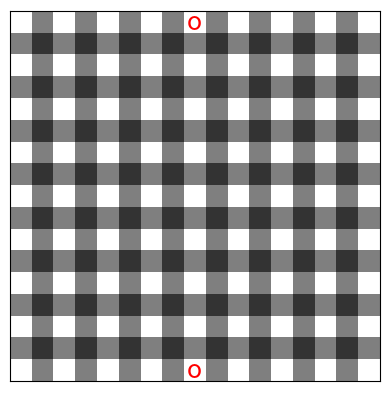
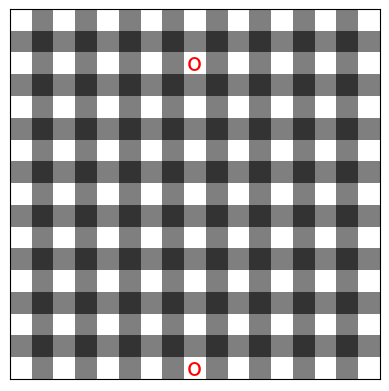
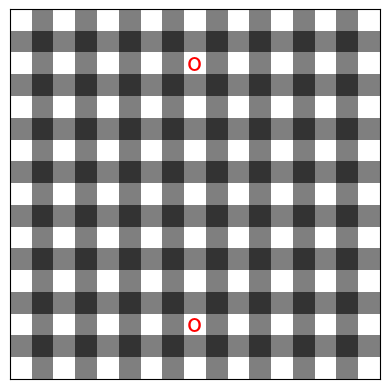
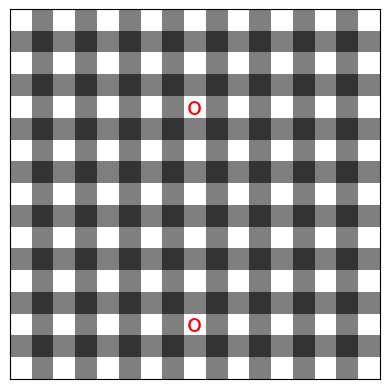
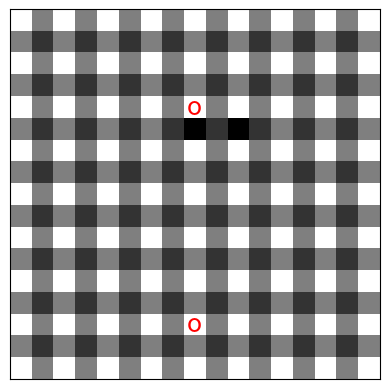
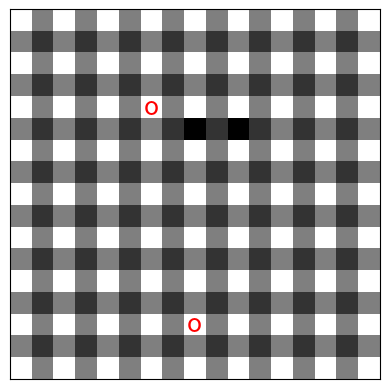
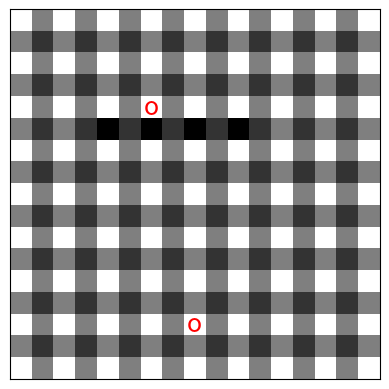
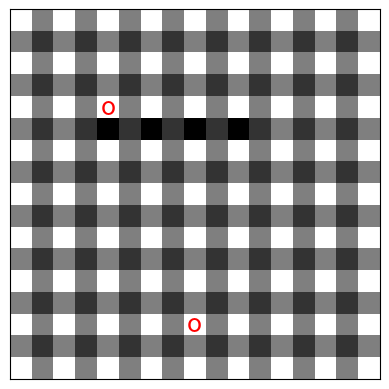
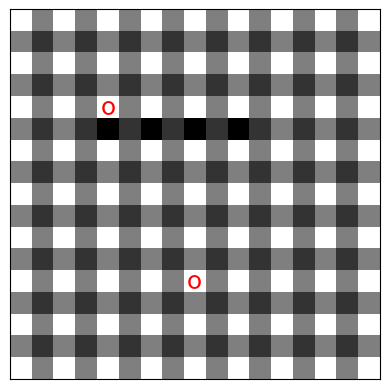
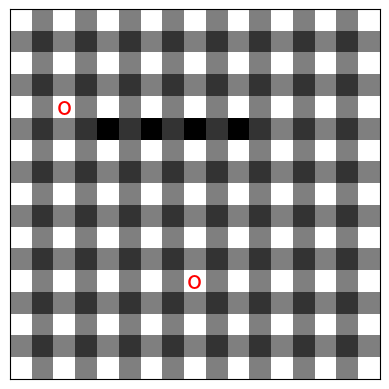
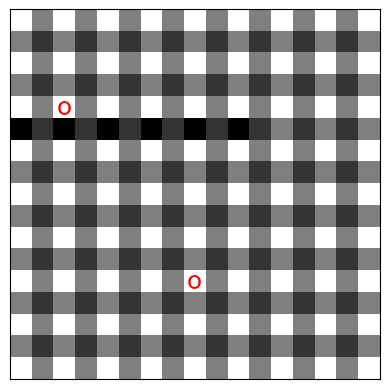
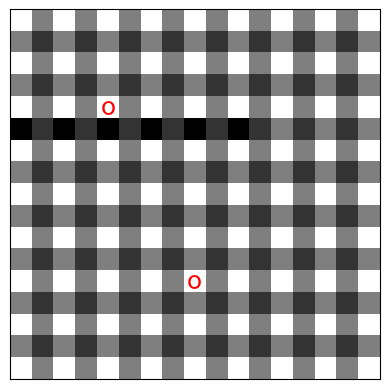
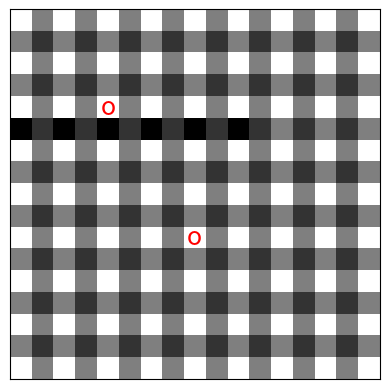
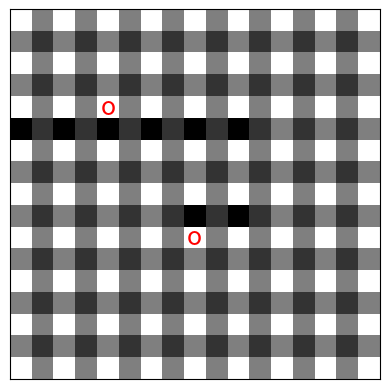
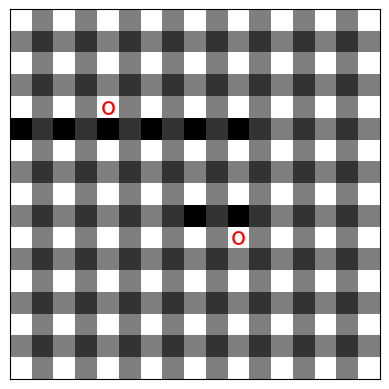
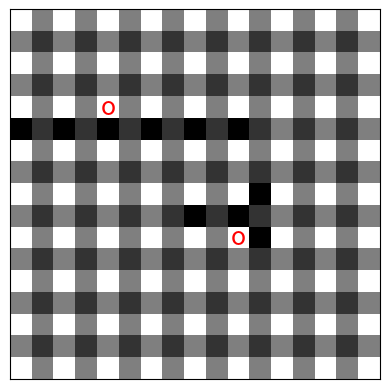

Generate these figures, in order, with matplotlib:
#!/usr/bin/env python
# coding: utf-8

# In[267]:


import numpy as np
import math
import matplotlib.pyplot as plt
import random as rd


# In[268]:


g1 = [[0, 0, 0, 0, 0, 0, 0, 0, 0],
    [0, 0, 0, 0, 0, 0, 0, 0, 0],
    [0, 0, 0, 0, 0, 0, 0, 0, 0],
    [0, 0, 0, 0, 0, 0, 0, 0, 0],
    [0, 0, 0, 0, 0, 0, 0, 0, 0],
    [0, 0, 0, 0, 0, 0, 0, 0, 0],
    [0, 0, 0, 0, 0, 0, 0, 0, 0],
    [0, 0, 0, 0, 0, 0, 0, 0, 0],
    [1, 1, 1, 1, 1, 1, 1, 1, 1],]

g2 = [[0, 0, 0, 0, 0, 0, 0, 0, 1],
    [0, 0, 0, 0, 0, 0, 0, 0, 1],
    [0, 0, 0, 0, 0, 0, 0, 0, 1],
    [0, 0, 0, 0, 0, 0, 0, 0, 1],
    [0, 0, 0, 0, 0, 0, 0, 0, 1],
    [0, 0, 0, 0, 0, 0, 0, 0, 1],
    [0, 0, 0, 0, 0, 0, 0, 0, 1],
    [0, 0, 0, 0, 0, 0, 0, 0, 1],
    [0, 0, 0, 0, 0, 0, 0, 0, 1],]

g3 = [[1, 0, 0, 0, 0, 0, 0, 0, 0],
    [1, 0, 0, 0, 0, 0, 0, 0, 0],
    [1, 0, 0, 0, 0, 0, 0, 0, 0],
    [1, 0, 0, 0, 0, 0, 0, 0, 0],
    [1, 0, 0, 0, 0, 0, 0, 0, 0],
    [1, 0, 0, 0, 0, 0, 0, 0, 0],
    [1, 0, 0, 0, 0, 0, 0, 0, 0],
    [1, 0, 0, 0, 0, 0, 0, 0, 0],
    [1, 0, 0, 0, 0, 0, 0, 0, 0],]

g4 = [[1, 1, 1, 1, 1, 1, 1, 1, 1],
    [0, 0, 0, 0, 0, 0, 0, 0, 0],
    [0, 0, 0, 0, 0, 0, 0, 0, 0],
    [0, 0, 0, 0, 0, 0, 0, 0, 0],
    [0, 0, 0, 0, 0, 0, 0, 0, 0],
    [0, 0, 0, 0, 0, 0, 0, 0, 0],
    [0, 0, 0, 0, 0, 0, 0, 0, 0],
    [0, 0, 0, 0, 0, 0, 0, 0, 0],
    [0, 0, 0, 0, 0, 0, 0, 0, 0],]

pos_muros = []


# In[269]:


def dibujar(fila, columna, pos_muros):
    tablero = np.zeros((17, 17, 3))
    tablero += 0.5 
    tablero[::2, ::2] = 1  
    tablero[1::2] = 0.5  
    
    for i in range(17):
        for j in range(17):
            if i % 2 != 0 and j % 2 != 0:
                tablero[i][j] = 0.2
    
    for i in range(len(pos_muros)):   
        if pos_muros[i][2] == 2:
            tablero[pos_muros[i][0] * 2 - 1][pos_muros[i][1] * 2] = 0
        if pos_muros[i][2] == 4:
            tablero[pos_muros[i][0] * 2 + 1][pos_muros[i][1] * 2] = 0
        if pos_muros[i][2] == 1:
            tablero[pos_muros[i][0] * 2][pos_muros[i][1] * 2 - 1] = 0
        if pos_muros[i][2] == 3:
            tablero[pos_muros[i][0] * 2][pos_muros[i][1] * 2 + 1] = 0
    
    fig, ax = plt.subplots()
    ax.imshow(tablero, interpolation = 'nearest')
    
    for i in range(len(fila)):
        ax.text(columna[i] * 2, fila[i] * 2, 'o', size = 18, ha = 'center', va = 'center', color = 'red')
        
    ax.set(xticks = [], yticks = [])
    ax.axis('image')
    
    plt.show()


# In[270]:


def Conexo(pos_x, pos_y, g):
    n = 9

    visitado = [[False for i in range(n)] for j in range(n)]
    aux = []

    dx = [1, -1, 0, 0]
    dy = [0, 0, 1, -1]

    def valid(x, y, dx, dy, g):
        if (x >= 0) and (x < n) and (y >= 0) and (y < n) and (g[x][y] != 2) and (not visitado[x][y]):
            for i in range(len(pos_muros)):
                if dx == 1 and pos_muros[i][2] == 2:
                    if pos_muros[i][0] == x and pos_muros[i][1] == y:
                        return False
                if dx == -1 and pos_muros[i][2] == 4:
                    if pos_muros[i][0] == x and pos_muros[i][1] == y:
                        return False
                if dy == 1 and pos_muros[i][2] == 1:
                    if pos_muros[i][0] == x and pos_muros[i][1] == y:
                        return False
                if dy == -1 and pos_muros[i][2] == 3:
                    if pos_muros[i][0] == x and pos_muros[i][1] == y:
                        return False
                if dx == -1 and pos_muros[i][2] == 2:
                    if pos_muros[i][0] == x + 1 and pos_muros[i][1] == y:
                        return False
                if dx == 1 and pos_muros[i][2] == 4:
                    if pos_muros[i][0] == x - 1 and pos_muros[i][1] == y:
                        return False
                if dy == -1 and pos_muros[i][2] == 1:
                    if pos_muros[i][0] == x and pos_muros[i][1] == y + 1:
                        return False
                if dy == 1 and pos_muros[i][2] == 3:
                    if pos_muros[i][0] == x and pos_muros[i][1] == y - 1:
                        return False
            return True
        else:
            return False


    def BFS(fila, columna, g):
        aux.append((fila, columna))
        visitado[fila][columna] = True
        root = [[None for i in range(n)] for j in range(n)]

        while len(aux) > 0:
            x, y = aux.pop(0)

            for i in range(4):
                nx = x + dx[i]
                ny = y + dy[i]
                if valid(nx, ny, dx[i], dy[i], g):
                    visitado[nx][ny] = True
                    aux.append((nx, ny))
                    root[nx][ny] = x, y

    cont = 0
    
    for i in range(n):
        for j in range(n):
            if not visitado[i][j]:
                BFS(pos_x, pos_y, g)
                cont += 1
    
    if cont == 1:
        return True
    else:
        return False


# In[271]:


def Algoritmo1(posX, posY, TipoG):
    def camino(arr, root, x, y):
        if root[x][y] == None:
            return arr
        else:
            x, y = root[x][y]
            camino(arr, root, x, y)
            aux = [x, y]
            arr.append(aux)
            return arr

        return arr

    def solve(posx, posy, g):    
        n = 9

        visitado = [[False for i in range(n)] for j in range(n)]
        aux = []

        dx = [1, -1, 0, 0]
        dy = [0, 0, 1, -1]

        def valid(x, y, dx, dy, g):
            if (x >= 0) and (x < n) and (y >= 0) and (y < n) and (g[x][y] != 2) and (not visitado[x][y]):
                for i in range(len(pos_muros)):
                    if dx == 1 and pos_muros[i][2] == 2:
                        if pos_muros[i][0] == x and pos_muros[i][1] == y:
                            return False
                    if dx == -1 and pos_muros[i][2] == 4:
                        if pos_muros[i][0] == x and pos_muros[i][1] == y:
                            return False
                    if dy == 1 and pos_muros[i][2] == 1:
                        if pos_muros[i][0] == x and pos_muros[i][1] == y:
                            return False
                    if dy == -1 and pos_muros[i][2] == 3:
                        if pos_muros[i][0] == x and pos_muros[i][1] == y:
                            return False
                    if dx == -1 and pos_muros[i][2] == 2:
                        if pos_muros[i][0] == x + 1 and pos_muros[i][1] == y:
                            return False
                    if dx == 1 and pos_muros[i][2] == 4:
                        if pos_muros[i][0] == x - 1 and pos_muros[i][1] == y:
                            return False
                    if dy == -1 and pos_muros[i][2] == 1:
                        if pos_muros[i][0] == x and pos_muros[i][1] == y + 1:
                            return False
                    if dy == 1 and pos_muros[i][2] == 3:
                        if pos_muros[i][0] == x and pos_muros[i][1] == y - 1:
                            return False
                return True
            else:
                return False


        def BFS(fila, columna, g):
            aux.append((fila, columna))
            visitado[fila][columna] = True
            root = [[None for i in range(n)] for j in range(n)]

            while len(aux) > 0:
                x, y = aux.pop(0)

                for i in range(4):
                    nx = x + dx[i]
                    ny = y + dy[i]
                    if valid(nx, ny, dx[i], dy[i], g):
                        visitado[nx][ny] = True
                        aux.append((nx, ny))
                        root[nx][ny] = x, y
                        if g[nx][ny] == 1:
                            return root, nx, ny

        raiz, x, y = BFS(posx, posy, g)
        return raiz, x, y   
    
    arreglo = []
    root1, x1, y1 = solve(posX, posY, TipoG)
    arreglo = camino(arreglo, root1, x1, y1)
    aux = [x1, y1]
    arreglo.append(aux)
    return arreglo


# In[272]:


def muros(pos_x, pos_y, g):
    direccion = 0
    ruta = []
    ruta = Algoritmo1(pos_x, pos_y, g)
    x1 = ruta[1][0]
    y1 = ruta[1][1]
    x2 = 0
    y2 = 0
    direc, direc2 = x1 - pos_x, y1 - pos_y
    if direc == 0:
        if direc2 == 1:
            direccion = 1
        else:
            direccion = 3
    else:
        if direc == 1:
            direccion = 2
        else:
            direccion = 4       
            
    if direccion == 2:
        num = rd.randint(1, 2)
        if num == 1: x2, y2 = x1, y1 + 1
        else: x2, y2 = x1, y1 - 1 
    if direccion == 4:
        num = rd.randint(1, 2)
        if num == 1: x2, y2 = x1, y1 - 1
        else: x2, y2 = x1, y1 + 1
    if direccion == 1:
        num = rd.randint(1, 2)
        if num == 1: x2, y2 = x1 + 1, y1
        else: x2, y2 = x1 - 1, y1
    if direccion == 3:
        num = rd.randint(1, 2)
        if num == 1: x2, y2 = x1 - 1, y1
        else: x2, y2 = x1 + 1, y1
    
    if x2 >= 9 or x2 < 0 or y2 >= 9 or y2 < 0:
        return False
    
    for i in range(len(pos_muros)):
        if (pos_muros[i][0] == x1 and pos_muros[i][1] == y1 and pos_muros[i][2] == direccion) or (pos_muros[i][0] == x2 and pos_muros[i][1] == y2 and pos_muros[i][2] == direccion):
            return False         
                
    pos_muros.append((x1, y1, direccion))
    pos_muros.append((x2, y2, direccion))
    
    if not Conexo(pos_x, pos_y, g):
        pos_muros.pop(-1)
        pos_muros.pop(-1)
        return False
    
    return True

def BOT(arr_x, arr_y, pos_x, pos_y, g, dist, dist2, pos_x2, pos_y2, g2, cont):
    if dist <= dist2 or cont == 0 or not muros(pos_x2, pos_y2, g2):
        ruta = []
        ruta = Algoritmo1(pos_x, pos_y, g)
        dist = len(ruta)
        x1 = ruta[1][0]
        y1 = ruta[1][1]
        pos_x = x1
        pos_y = y1
        arr_x.append(x1)
        arr_y.append(y1)
    else:
        arr_x.append(pos_x)
        arr_y.append(pos_y)
        cont -= 1
    return arr_x, arr_y, pos_x, pos_y, dist, cont

def Start():
    pos_x, pos_y = 0, 4
    pos_x2, pos_y2 = 8, 4
    dist, dist2 = 0, 0
    arr_x, arr_y = [], []
    cont, cont2 = 10, 10
    
    arr_x.append(pos_x)
    arr_y.append(pos_y)
    arr_x.append(pos_x2)
    arr_y.append(pos_y2)
    dibujar(arr_x, arr_y, pos_muros)
    arr_x.pop(0)
    arr_y.pop(0)
    
    while True:
        arr_x, arr_y, pos_x, pos_y, dist, cont = BOT(arr_x, arr_y, pos_x, pos_y, g1, dist, dist2, pos_x2, pos_y2, g4, cont)
        dibujar(arr_x, arr_y, pos_muros)
        if g1[pos_x][pos_y] == 1:
            print("Ganador BOT TOP")
            break
        
        while len(arr_x) != 1:
            arr_x.pop(0)
            arr_y.pop(0)
            
        arr_x, arr_y, pos_x2, pos_y2, dist2, cont2 = BOT(arr_x, arr_y, pos_x2, pos_y2, g4, dist2, dist, pos_x, pos_y, g1, cont2)
        dibujar(arr_x, arr_y, pos_muros)
        
        while len(arr_x) != 1:
            arr_x.pop(0)
            arr_y.pop(0)
            
        if g4[pos_x2][pos_y2] == 1:
            print("Ganador BOT BOTTOM")
            break


# In[273]:


Start()


# In[ ]:





# In[ ]:




